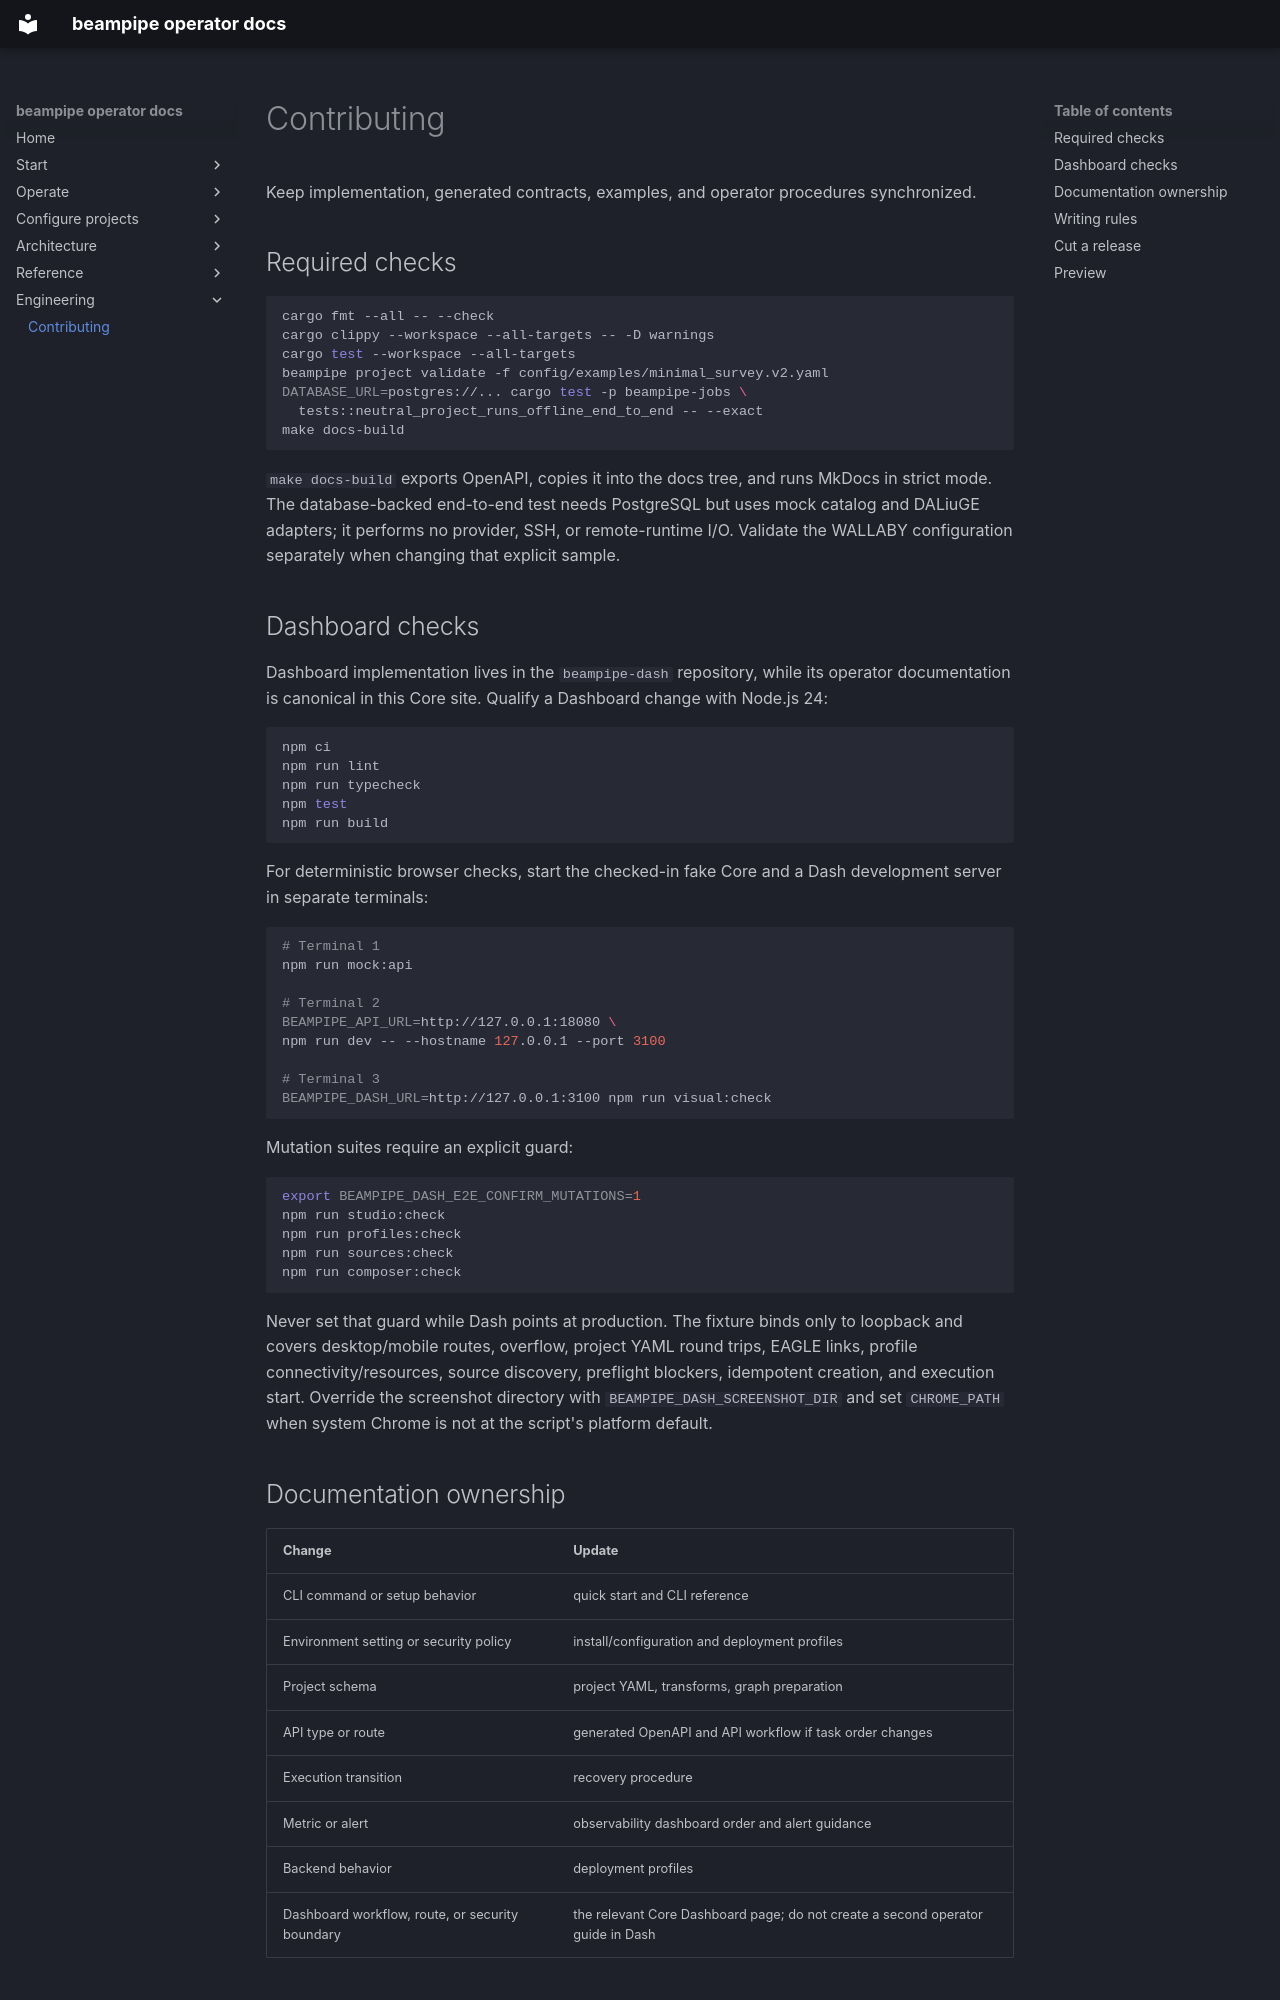

repository: jbwod/beampipe-core-v2 · page: contributing/index.html · generator: mkdocs

# Contributing

Keep implementation, generated contracts, examples, and operator procedures synchronized.

## Required checks

```bash
cargo fmt --all -- --check
cargo clippy --workspace --all-targets -- -D warnings
cargo test --workspace --all-targets
beampipe project validate -f config/examples/minimal_survey.v2.yaml
DATABASE_URL=postgres://... cargo test -p beampipe-jobs \
  tests::neutral_project_runs_offline_end_to_end -- --exact
make docs-build
```

`make docs-build` exports OpenAPI, copies it into the docs tree, and runs MkDocs in strict mode.
The database-backed end-to-end test needs PostgreSQL but uses mock catalog and DALiuGE
adapters; it performs no provider, SSH, or remote-runtime I/O. Validate the
WALLABY configuration separately when changing that explicit sample.

## Dashboard checks

Dashboard implementation lives in the `beampipe-dash` repository, while its
operator documentation is canonical in this Core site. Qualify a Dashboard
change with Node.js 24:

```bash
npm ci
npm run lint
npm run typecheck
npm test
npm run build
```

For deterministic browser checks, start the checked-in fake Core and a Dash
development server in separate terminals:

```bash
# Terminal 1
npm run mock:api

# Terminal 2
BEAMPIPE_API_URL=http://127.0.0.1:18080 \
npm run dev -- --hostname 127.0.0.1 --port 3100

# Terminal 3
BEAMPIPE_DASH_URL=http://127.0.0.1:3100 npm run visual:check
```

Mutation suites require an explicit guard:

```bash
export BEAMPIPE_DASH_E2E_CONFIRM_MUTATIONS=1
npm run studio:check
npm run profiles:check
npm run sources:check
npm run composer:check
```

Never set that guard while Dash points at production. The fixture binds only
to loopback and covers desktop/mobile routes, overflow, project YAML round
trips, EAGLE links, profile connectivity/resources, source discovery,
preflight blockers, idempotent creation, and execution start. Override the
screenshot directory with `BEAMPIPE_DASH_SCREENSHOT_DIR` and set `CHROME_PATH`
when system Chrome is not at the script's platform default.

## Documentation ownership

| Change | Update |
|---|---|
| CLI command or setup behavior | quick start and CLI reference |
| Environment setting or security policy | install/configuration and deployment profiles |
| Project schema | project YAML, transforms, graph preparation |
| API type or route | generated OpenAPI and API workflow if task order changes |
| Execution transition | recovery procedure |
| Metric or alert | observability dashboard order and alert guidance |
| Backend behavior | deployment profiles |
| Dashboard workflow, route, or security boundary | the relevant Core Dashboard page; do not create a second operator guide in Dash |

## Writing rules

- Put a procedure in one page and link to it elsewhere.
- Use installed `beampipe` commands in operator docs; reserve `cargo run` for development.
- Keep all HTTP examples on `/api/v2`.
- State whether a command observes, prepares, or performs an external side effect.
- Never imply scheduler or DALiuGE completion proves scientific output.
- Prefer diagrams for ownership and sequence; keep them accessible and respect reduced motion.
- Link to generated API reference instead of duplicating every request field.
